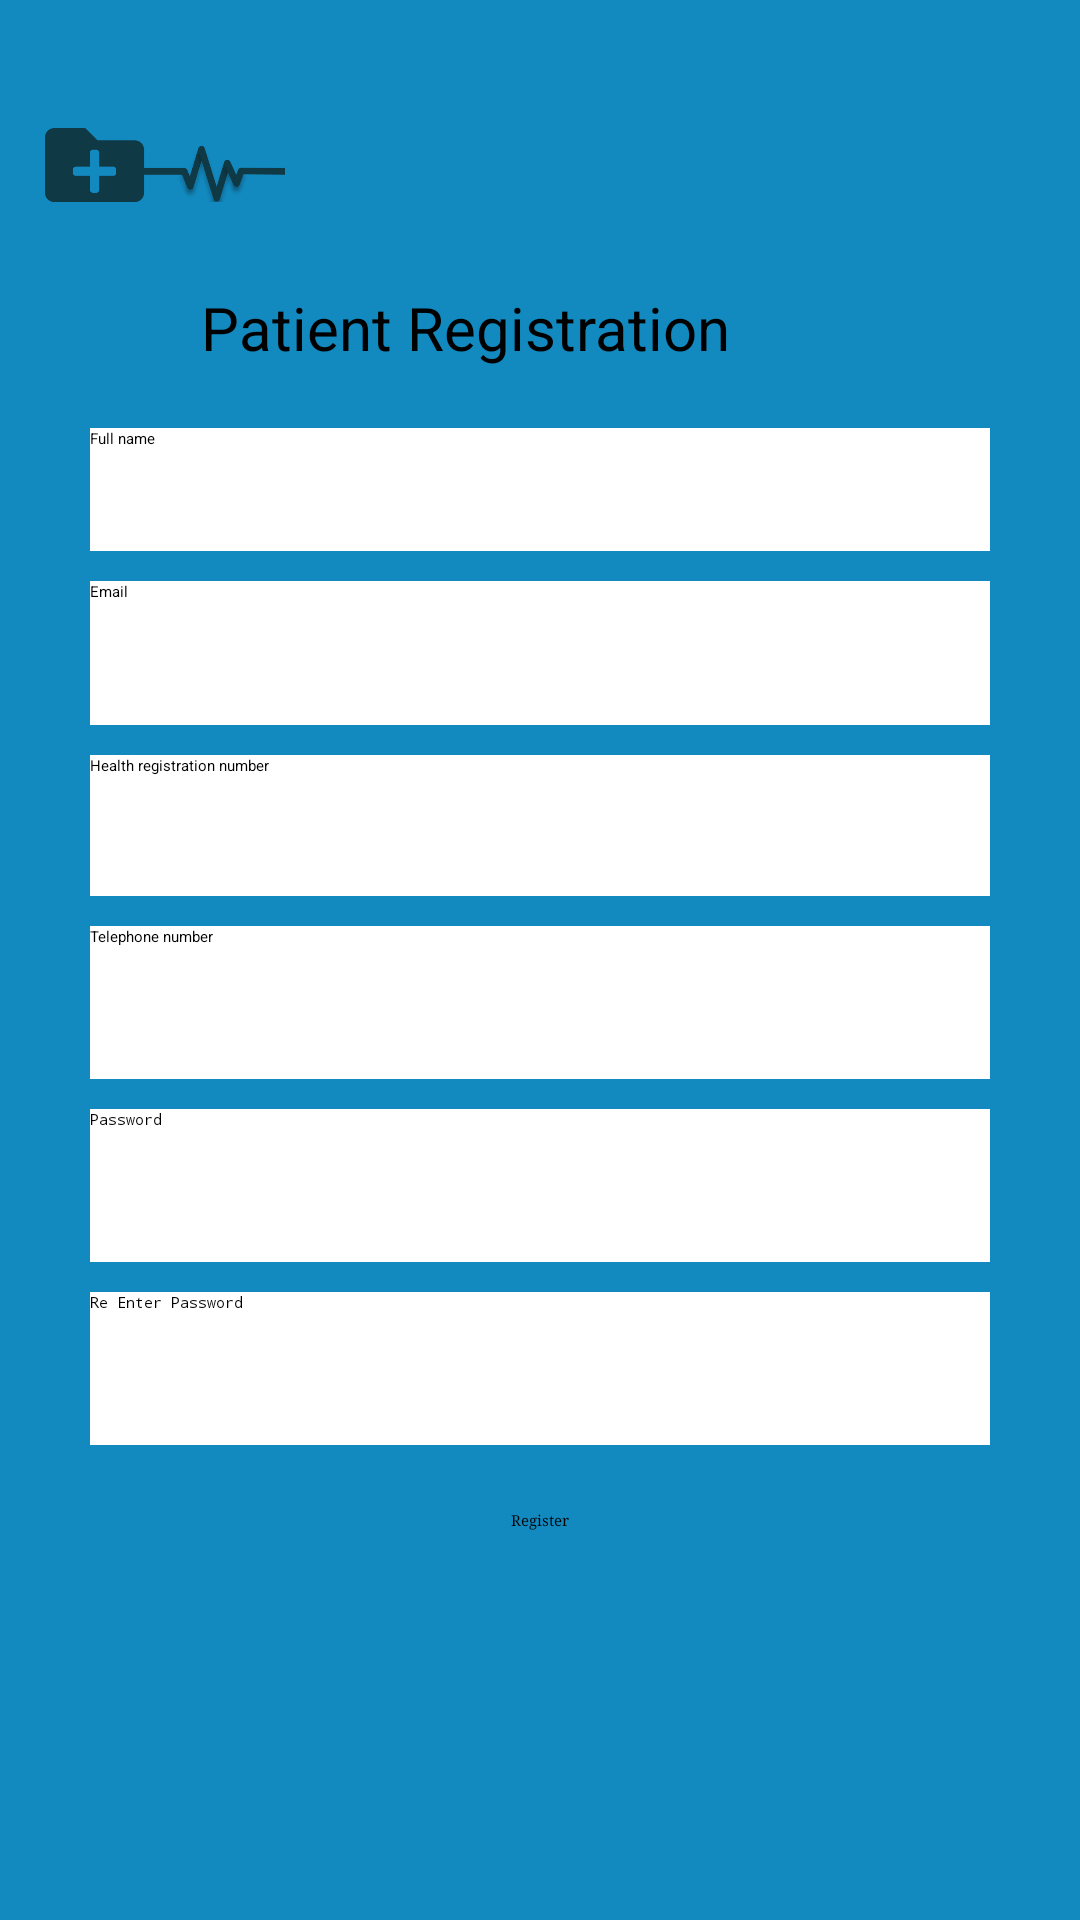

The Android layout XML behind this screen, and the referenced resources:
<!-- AndroidManifest.xml: application theme Theme.A1 -->
<!-- res/layout/activity_patient_register.xml -->
<?xml version="1.0" encoding="utf-8"?>
<androidx.constraintlayout.widget.ConstraintLayout
    xmlns:android="http://schemas.android.com/apk/res/android"
    xmlns:tools="http://schemas.android.com/tools"
    xmlns:app="http://schemas.android.com/apk/res-auto"
    android:layout_width="match_parent"
    android:layout_height="match_parent"
    android:background="@color/dodger_blue">

    <ImageView
        android:id="@+id/icon_php"
        android:layout_width="80dp"
        android:layout_height="80dp"
        android:layout_marginStart="15dp"
        android:layout_marginTop="15dp"
        android:src="@drawable/img_logo"
        app:layout_constraintStart_toStartOf="parent"
        app:layout_constraintTop_toTopOf="parent" />

    <TextView
        android:id="@+id/tv_patient_registration"
        android:layout_width="0dp"
        android:layout_height="wrap_content"
        android:layout_marginStart="30dp"
        android:layout_marginTop="70dp"
        android:layout_marginEnd="80dp"
        android:text="@string/patient_registration"
        android:textAlignment="center"
        android:textSize="20sp"
        android:textColor="@color/black"
        app:layout_constraintStart_toStartOf="parent"
        app:layout_constraintEnd_toEndOf="parent"
        app:layout_constraintTop_toTopOf="@+id/icon_php"
        app:layout_constraintBottom_toBottomOf="@id/et_patient_full_name"
        app:layout_constraintVertical_bias="0.15" />

    <EditText
        android:id="@+id/et_patient_full_name"
        android:layout_width="0dp"
        android:layout_height="41dp"
        android:layout_marginTop="20dp"
        android:layout_marginEnd="30dp"
        android:layout_marginStart="30dp"
        android:ems="10"
        android:hint="@string/full_name"
        android:background="@color/white"
        android:inputType="text"
        app:layout_constraintStart_toStartOf="parent"
        app:layout_constraintEnd_toEndOf="parent"
        app:layout_constraintTop_toBottomOf="@+id/tv_patient_registration" />

    <EditText
        android:id="@+id/et_patient_email"
        android:layout_width="0dp"
        android:layout_height="48dp"
        android:layout_marginTop="10dp"
        android:layout_marginEnd="30dp"
        android:layout_marginStart="30dp"
        android:ems="10"
        android:hint="@string/email"
        android:background="@color/white"
        android:inputType="textEmailAddress"
        app:layout_constraintStart_toStartOf="parent"
        app:layout_constraintEnd_toEndOf="parent"
        app:layout_constraintTop_toBottomOf="@+id/et_patient_full_name" />

    <EditText
        android:id="@+id/et_patient_registration"
        android:layout_width="0dp"
        android:layout_height="47dp"
        android:layout_marginTop="10dp"
        android:layout_marginEnd="30dp"
        android:layout_marginStart="30dp"
        android:ems="10"
        android:inputType="text"
        android:hint="@string/health_registration_number"
        android:background="@color/white"
        app:layout_constraintStart_toStartOf="parent"
        app:layout_constraintEnd_toEndOf="parent"
        app:layout_constraintTop_toBottomOf="@+id/et_patient_email" />

    <EditText
        android:id="@+id/phone_patient"
        android:layout_width="0dp"
        android:layout_height="51dp"
        android:layout_marginTop="10dp"
        android:layout_marginEnd="30dp"
        android:layout_marginStart="30dp"
        android:ems="10"
        android:inputType="phone"
        android:hint="@string/telephone_number"
        android:background="@color/white"
        app:layout_constraintStart_toStartOf="parent"
        app:layout_constraintEnd_toEndOf="parent"
        app:layout_constraintTop_toBottomOf="@+id/et_patient_registration" />

    <EditText
        android:id="@+id/et_patient_password"
        android:layout_width="0dp"
        android:layout_height="51dp"
        android:layout_marginTop="10dp"
        android:layout_marginEnd="30dp"
        android:layout_marginStart="30dp"
        android:ems="10"
        android:inputType="textPassword"
        android:hint="@string/password"
        android:background="@color/white"
        app:layout_constraintStart_toStartOf="parent"
        app:layout_constraintEnd_toEndOf="parent"
        app:layout_constraintTop_toBottomOf="@+id/phone_patient" />

    <EditText
        android:id="@+id/et_patient_re_password"
        android:layout_width="0dp"
        android:layout_height="51dp"
        android:layout_marginTop="10dp"
        android:layout_marginEnd="30dp"
        android:layout_marginStart="30dp"
        android:ems="10"
        android:inputType="textPassword"
        android:hint="@string/re_enter_password"
        android:background="@color/white"
        app:layout_constraintStart_toStartOf="parent"
        app:layout_constraintEnd_toEndOf="parent"
        app:layout_constraintTop_toBottomOf="@+id/et_patient_password" />

    <Button
        android:id="@+id/patient_registration_button"
        android:layout_width="wrap_content"
        android:layout_height="wrap_content"
        android:layout_marginTop="5dp"
        android:typeface="serif"
        android:text="@string/doctor_reg"
        app:layout_constraintBottom_toBottomOf="parent"
        app:layout_constraintEnd_toEndOf="parent"
        app:layout_constraintStart_toStartOf="parent"
        app:layout_constraintTop_toBottomOf="@+id/et_patient_re_password"
        app:layout_constraintVertical_bias="0.113" />

</androidx.constraintlayout.widget.ConstraintLayout>
<!-- resources referenced by this layout -->
<resources>
  <color name="black">#FF000000</color>
  <color name="dodger_blue">#1289BF</color>
  <color name="white">#FFFFFFFF</color>
  <!-- drawable img_logo: png bitmap (drawable, 15980 bytes) -->
  <string name="doctor_reg">Register</string>
  <string name="email">Email</string>
  <string name="full_name">Full name</string>
  <string name="health_registration_number">Health registration number</string>
  <string name="password">Password</string>
  <string name="patient_registration">Patient Registration</string>
  <string name="re_enter_password">Re Enter Password</string>
  <string name="telephone_number">Telephone number</string>
</resources>
